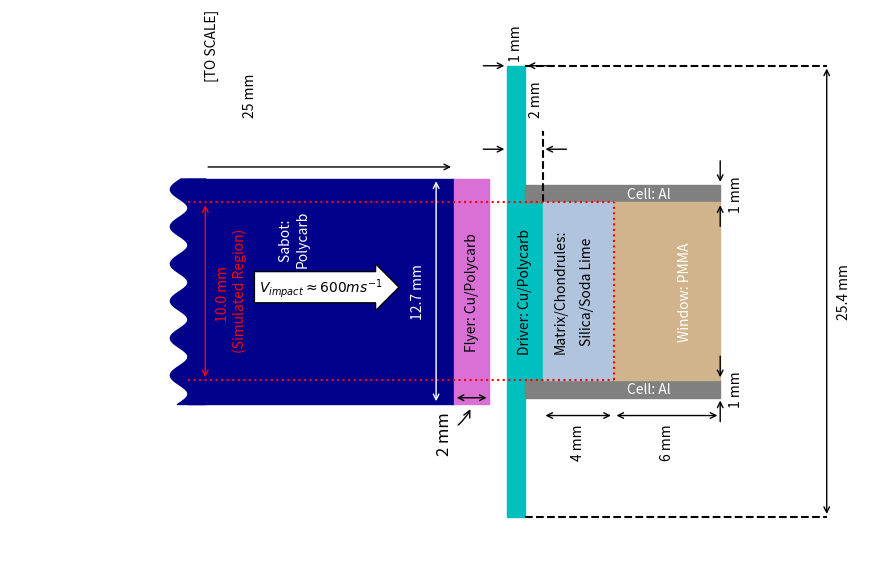

Reproduce this figure in Python.
import matplotlib.pyplot as plt
import matplotlib.patches as patches
import numpy as np

fig = plt.figure(figsize=(9.,6.))
ax = fig.add_subplot(111,aspect='equal')


width  = 25.4
length = 41.0

ax.set_xlim(-1.,length+7)
ax.set_ylim(-width/2.-3,width/2.+3)

sabot   = patches.Rectangle((9.,-6.35),   width=15.,height=12.7 ,color='darkblue')
flyer   = patches.Rectangle((24.,-6.35),width=2. ,height=12.7 ,color='orchid')
drivera = patches.Rectangle((27.,-width/2.), width=1. ,height=25.4,color='c')
driverb = patches.Rectangle((28.,-5.),width=1. ,height=10. ,color='c')
Alwalla = patches.Rectangle((28.,-6.),width=11.,height=1.  ,color='.5')
Alwallb = patches.Rectangle((28.,+5.),width=11.,height=1.  ,color='.5')
sipernt = patches.Rectangle((29.,-5.),width=4. ,height=10  ,color='lightsteelblue')
window  = patches.Rectangle((33.,-5.),width=6. ,height=10  ,color='tan')

ax.text(10,12,"[TO SCALE]",rotation = 90)

ax.annotate("",xy=(10., 7.),xytext=(24., 7.), textcoords='data',arrowprops=dict(arrowstyle="<-",connectionstyle="arc3"))
ax.annotate("25 mm" ,(12.5,10.),ha='center',rotation= 90)
ax.annotate("Sabot: \nPolycarb",(15.,3.),va='center',color='w',rotation=90,ha='center')
ax.annotate("12.7 mm" ,(22.,0.),va='center',ha='center',rotation=90,color='w')
ax.annotate("",xy=(23,6.35),xytext=(23.,-6.35), textcoords='data',arrowprops=dict(arrowstyle="<->",connectionstyle="arc3",color='w'),rotation=90,color='w')
ax.text(13.,0.,r"$V_{impact}\approx 600ms^{-1}$",bbox=dict(boxstyle='rarrow',fc='w'),color='k')

ax.annotate("",xy=(24., -6.),xytext=(26., -6.), textcoords='data',arrowprops=dict(arrowstyle="<->",connectionstyle="arc3"))
ax.annotate("2 mm",xytext=(23.,-9.),xy=(25.,-6.5),arrowprops=dict(arrowstyle="->",connectionstyle="arc3,rad=+0.2"),fontsize=12,rotation=90)
ax.annotate("Flyer: Cu/Polycarb",xy=(25,0.),rotation=90,ha = 'center',va='center',fontsize=10)

ax.annotate("",xy=(27., 12.7),xytext=(25.5, 12.7), textcoords='data',arrowprops=dict(arrowstyle="->",connectionstyle="arc3"))
ax.annotate("",xy=(29.5, 12.7),xytext=(28., 12.7), textcoords='data',arrowprops=dict(arrowstyle="<-",connectionstyle="arc3"))
ax.annotate("1 mm",xy=(27.5,14.),textcoords='data',rotation=90,ha='center',va='center')

ax.annotate("",xy=(27., 8.),xytext=(25.5,8.), textcoords='data',arrowprops=dict(arrowstyle="->",connectionstyle="arc3"))
ax.annotate("",xy=(30.5,8.),xytext=(29., 8.), textcoords='data',arrowprops=dict(arrowstyle="<-",connectionstyle="arc3"))
plt.plot([29,29],[5,9],color='k',linestyle='--')
ax.annotate("2 mm",xy=(28.25,10.),textcoords='data',rotation=90)
ax.annotate("Driver: Cu/Polycarb",xy=(28.,0.),rotation=90,ha = 'center',va='center',fontsize=10)

ax.annotate("",xy=(29., -7.),xytext=(33., -7.), textcoords='data',arrowprops=dict(arrowstyle="<->",connectionstyle="arc3"))
ax.annotate("4 mm" ,(31,-8.5),ha='center',va='center',rotation=90)
ax.annotate("Matrix/Chondrules:",xy=(30.,0.),rotation=90,ha = 'center',va='center',fontsize=10,color='k')
ax.annotate("Silica/Soda Lime",xy=(31.5,0.),rotation=90,ha = 'center',va='center',fontsize=10,color='k')
ax.annotate("",xy=(33., -7.),xytext=(39., -7.), textcoords='data',arrowprops=dict(arrowstyle="<->",connectionstyle="arc3"))
ax.annotate("6 mm" ,(36,-8.5),ha='center',va='center',rotation=90)
ax.annotate("Window: PMMA",xy=(37.,0.),rotation=90,ha = 'center',va='center',fontsize=10,color='w')

ax.annotate("",xy=(39.,6.) ,xytext=(39.,7.5), textcoords='data'  ,arrowprops=dict(arrowstyle="->",connectionstyle="arc3"),rotation=90)
ax.annotate("",xy=(39.,3.5),xytext=(39., 5.), textcoords='data'  ,arrowprops=dict(arrowstyle="<-",connectionstyle="arc3"),rotation=90)
ax.annotate("",xy=(39.,-6.) ,xytext=(39.,-7.5), textcoords='data',arrowprops=dict(arrowstyle="->",connectionstyle="arc3"),rotation=90)
ax.annotate("",xy=(39.,-3.5),xytext=(39., -5.), textcoords='data',arrowprops=dict(arrowstyle="<-",connectionstyle="arc3"),rotation=90)
ax.annotate("1 mm",xy=(39.5,5.5),textcoords='data',va='center',rotation=90)
ax.annotate("1 mm",xy=(39.5,-5.5),textcoords='data',va='center',rotation=90)
ax.annotate("Cell: Al",(35,5.5),ha='center',va='center',color='w',fontsize=10)
ax.annotate("Cell: Al",(35,-5.5),ha='center',va='center',color='w',fontsize=10)

ax.annotate("25.4 mm" ,(46.,0.),va='center',ha='center',rotation=90,color='k')
ax.annotate("",xy=(45,12.7),xytext=(45.,-12.7), textcoords='data',arrowprops=dict(arrowstyle="<->",connectionstyle="arc3",color='k'),rotation=90)
plt.plot([28,45],[12.7,12.7],linestyle='--',color='k')
plt.plot([28,45],[-12.7,-12.7],linestyle='--',color='k')


ax.set_xticks([])
ax.set_yticks([])


ax.add_patch(sabot)
ax.add_patch(flyer)
ax.add_patch(drivera)
ax.add_patch(driverb)
ax.add_patch(Alwalla)
ax.add_patch(Alwallb)
ax.add_patch(sipernt)
ax.add_patch(window)
ax.axis('off')
ax.plot([9,33],[5,5],linestyle=':',color='r')
ax.plot([9,33],[-5,-5],linestyle=':',color='r')
ax.plot([33,33],[-5,5],linestyle=':',color='r')

yl = np.linspace(-6.35,6.35,100)
xl = 0.5*np.sin(yl*3.)+8.5
ax.fill_betweenx(yl,xl,10.,linestyle='-',color='darkblue')
ax.annotate("10.0 mm \n (Simulated Region)" ,(11.5,0.),va='center',ha='center',rotation=90,color='r')
ax.annotate("",xy=(10.,5),xytext=(10.,-5), textcoords='data',arrowprops=dict(arrowstyle="<->",connectionstyle="arc3",color='r'),rotation=90,color='r')
plt.tight_layout()
fig.savefig('ESRF_setup_toscale.pdf',format='pdf',dpi=500,bbox_inches='tight',transparent=True)
fig.savefig('ESRF_setup_toscale.png',format='png',dpi=700,bbox_inches='tight',transparent=True)



plt.show()


